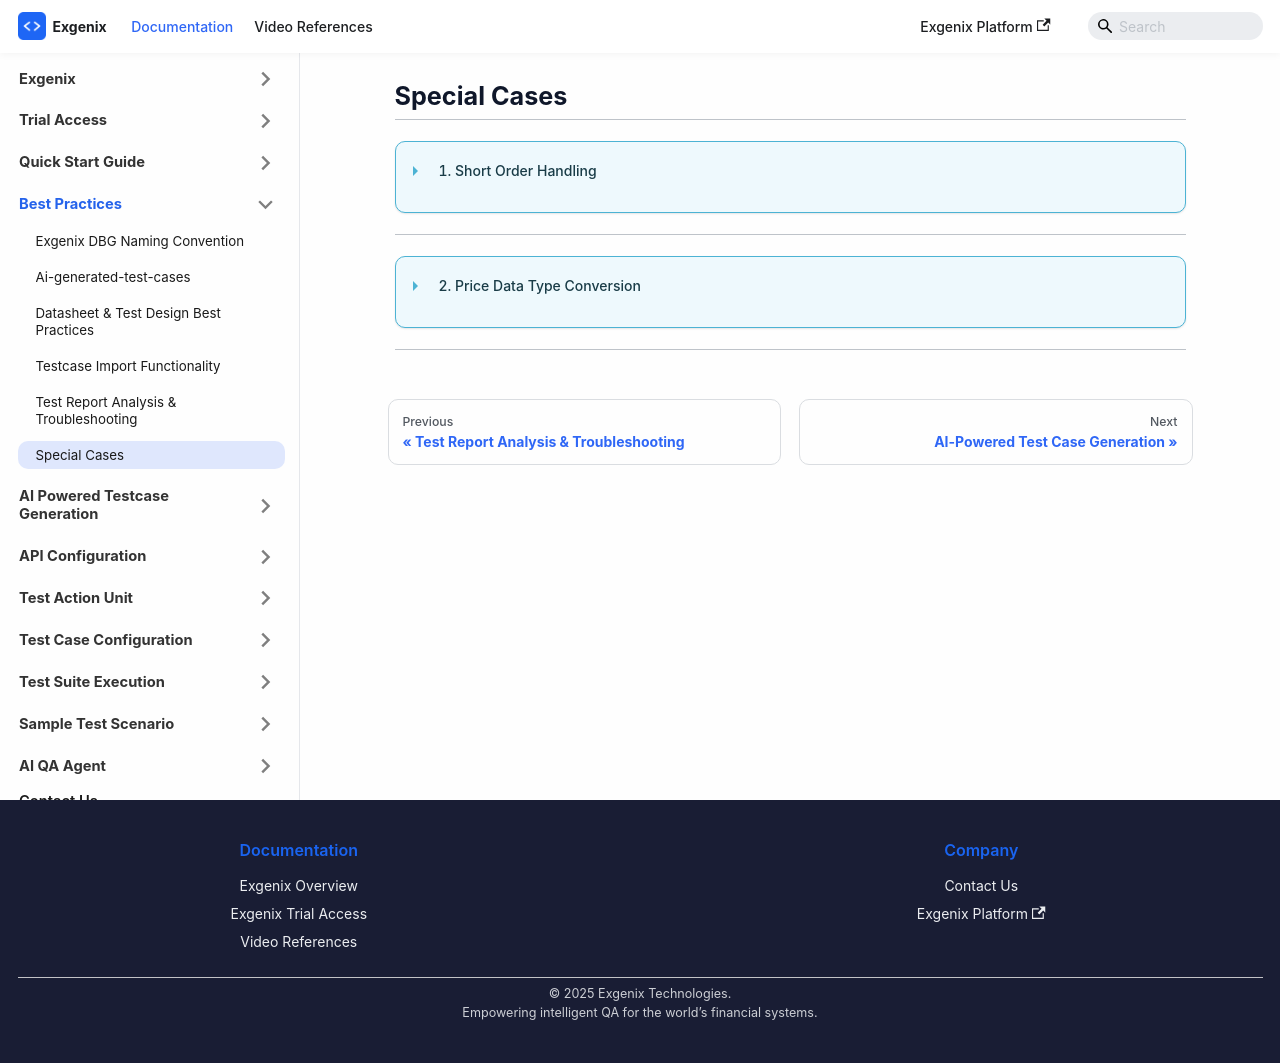

repository: pramod915899/exgenix-docs · page: docs/best-practices/special-cases.html · generator: docusaurus

---
hide_table_of_contents: true
---

# Special Cases

---

<details>
<summary style={{ fontWeight: "500", cursor: "pointer", display: "flex", alignItems: "center", gap: "8px" }}>
  1. Short Order Handling
</summary>

For **Short Order** scenarios, the **Client Order ID (ClOrdID)** is mandatory.  
Requests without this field will be rejected by the system.

</details>

---

<details>
<summary style={{ fontWeight: "500", cursor: "pointer", display: "flex", alignItems: "center", gap: "8px" }}>
  2. Price Data Type Conversion
</summary>

When the data type is **Price**, the system automatically **converts the value to Int64 format** before processing.  
This ensures consistency with internal encoding and exchange protocol requirements.

:::info Note
Always provide valid numeric price values to avoid conversion or encoding errors.
:::

</details>

---
